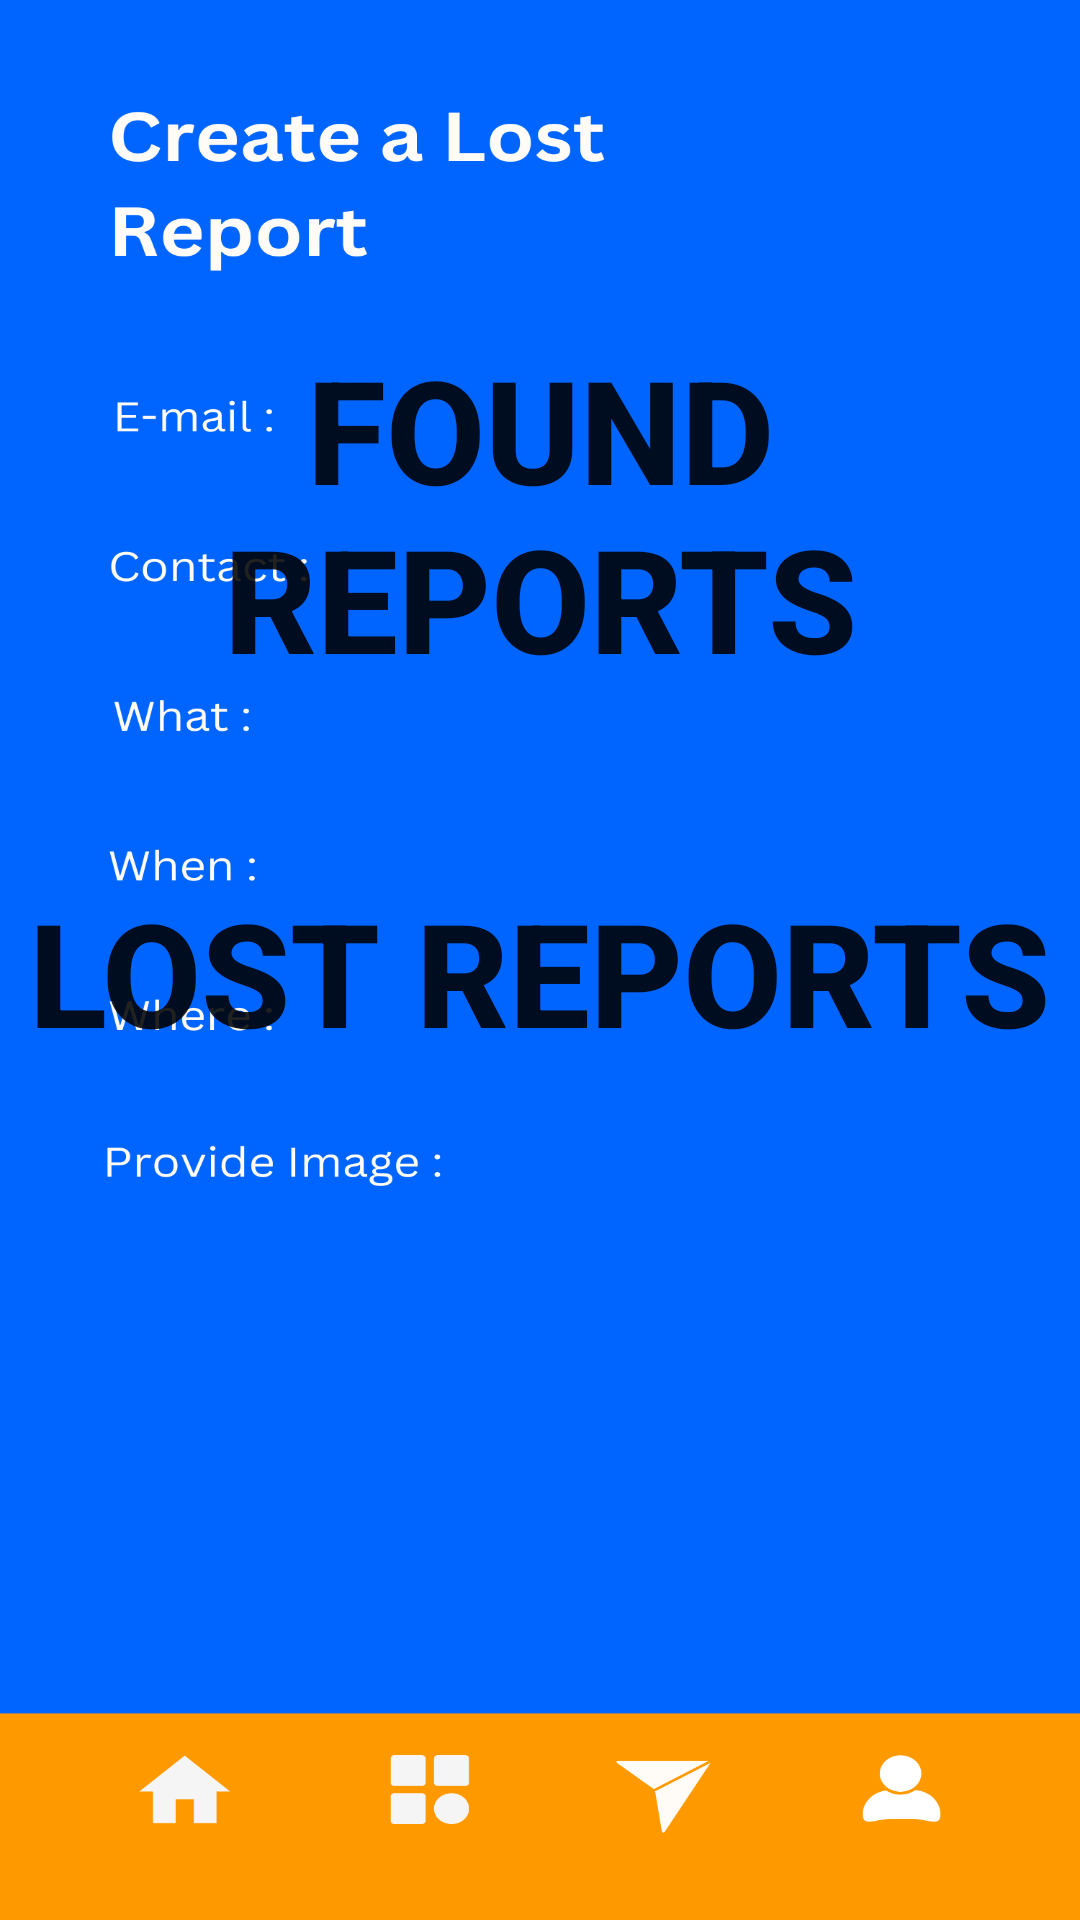

Produce the Android XML layout that renders to this screen, including the resource entries it uses.
<!-- AndroidManifest.xml: application theme Theme.FoundMyNotes -->
<!-- res/layout/lostfoundreports.xml -->
<?xml version="1.0" encoding="utf-8"?>
<androidx.constraintlayout.widget.ConstraintLayout xmlns:android="http://schemas.android.com/apk/res/android"
    xmlns:app="http://schemas.android.com/apk/res-auto"
    xmlns:tools="http://schemas.android.com/tools"
    android:layout_width="match_parent"
    android:layout_height="match_parent"
    android:background="@drawable/lostreport"
    android:elevation="0dp">

    <Button
        android:id="@+id/a"
        android:layout_width="84dp"
        android:layout_height="90dp"
        android:layout_marginStart="28dp"
        android:alpha="0"
        app:layout_constraintBottom_toBottomOf="parent"
        app:layout_constraintEnd_toStartOf="@+id/b1"
        app:layout_constraintHorizontal_bias="1.0"
        app:layout_constraintStart_toStartOf="parent"
        app:layout_constraintTop_toTopOf="parent"
        app:layout_constraintVertical_bias="0.991" />

    <Button
        android:id="@+id/b"
        android:layout_width="84dp"
        android:layout_height="90dp"
        android:layout_marginStart="120dp"
        android:layout_marginEnd="12dp"
        android:alpha="0"
        app:layout_constraintBottom_toBottomOf="parent"
        app:layout_constraintEnd_toStartOf="@+id/c1"
        app:layout_constraintHorizontal_bias="1.0"
        app:layout_constraintStart_toStartOf="parent"
        app:layout_constraintTop_toTopOf="parent"
        app:layout_constraintVertical_bias="0.991" />

    <Button
        android:id="@+id/c"
        android:layout_width="84dp"
        android:layout_height="90dp"
        android:layout_marginStart="216dp"
        android:layout_marginEnd="16dp"
        android:alpha="0"
        app:layout_constraintBottom_toBottomOf="parent"
        app:layout_constraintEnd_toStartOf="@+id/d1"
        app:layout_constraintHorizontal_bias="1.0"
        app:layout_constraintStart_toStartOf="parent"
        app:layout_constraintTop_toTopOf="parent"
        app:layout_constraintVertical_bias="0.991" />

    <Button
        android:id="@+id/d"
        android:layout_width="84dp"
        android:layout_height="90dp"
        android:alpha="0"
        app:layout_constraintBottom_toBottomOf="parent"
        app:layout_constraintEnd_toEndOf="parent"
        app:layout_constraintHorizontal_bias="0.917"
        app:layout_constraintStart_toStartOf="parent"
        app:layout_constraintTop_toTopOf="parent"
        app:layout_constraintVertical_bias="0.991" />

    <Button
        android:id="@+id/fReports"
        android:layout_width="wrap_content"
        android:layout_height="wrap_content"
        android:background="@drawable/buttons"
        android:backgroundTint="#FF9900"
        android:backgroundTintMode="add"
        android:elevation="0dp"
        android:text="Found Reports"
        android:textSize="48sp"
        android:textStyle="bold"
        app:layout_constraintBottom_toBottomOf="parent"
        app:layout_constraintEnd_toEndOf="parent"
        app:layout_constraintHorizontal_bias="0.494"
        app:layout_constraintStart_toStartOf="parent"
        app:layout_constraintTop_toTopOf="parent"
        app:layout_constraintVertical_bias="0.213" />

    <Button
        android:id="@+id/lReports"
        android:layout_width="wrap_content"
        android:layout_height="wrap_content"
        android:layout_marginBottom="284dp"
        android:background="@drawable/buttons"
        android:text="Lost Reports"
        android:textSize="48sp"
        android:textStyle="bold"
        app:layout_constraintBottom_toBottomOf="parent"
        app:layout_constraintEnd_toEndOf="parent"
        app:layout_constraintHorizontal_bias="0.494"
        app:layout_constraintStart_toStartOf="parent"
        app:layout_constraintTop_toBottomOf="@+id/fReports"
        app:layout_constraintVertical_bias="1.0" />
</androidx.constraintlayout.widget.ConstraintLayout>
<!-- resources referenced by this layout -->
<resources>
  <!-- drawable lostreport: png bitmap (drawable, 94853 bytes) -->
  <style name="Theme.FoundMyNotes" parent="Theme.MaterialComponents.DayNight.NoActionBar">
          
          <item name="colorPrimary">@color/blue</item>
          <item name="colorPrimaryVariant">@color/orange</item>
          <item name="colorOnPrimary">@color/white</item>
          
          <item name="colorSecondary">@color/teal_200</item>
          <item name="colorSecondaryVariant">@color/teal_700</item>
          <item name="colorOnSecondary">@color/black</item>
          
          <item name="android:statusBarColor">?attr/colorPrimaryVariant</item>
          
          android:theme="@style/"
      </style>
  <color name="blue">#0065FF</color>
  <color name="orange">#FF9900</color>
  <color name="white">#FFFFFFFF</color>
  <color name="teal_200">#FF03DAC5</color>
  <color name="teal_700">#FF018786</color>
  <color name="black">#FF000000</color>
</resources>
